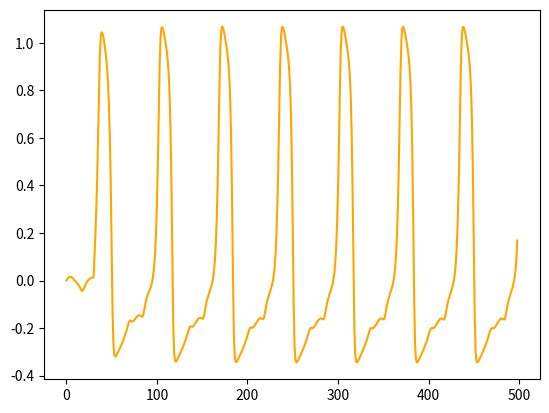

Reproduce this figure in Python.
import numpy as np
import time
import matplotlib.pyplot as plt
import math
start_time = time.time()

Time = 500
dt = 1
amount = int(Time / dt)
tau = 30#14.9#14.94974
a = 0.25
b = 0.02
c = 0.2
gamma = 0.02
u1 = []
u2 = []
v1 = []
v2 = []
for i in range(int(tau/dt)):
    u1.append(0)
    u2.append(0)
    v1.append(0)
    v2.append(0)
u1.append(0.5)
u2.append(0)
v1.append(0)
v2.append(0)
print(u1[0],u1[int(tau/dt)-1],u1[int(tau/dt)])

def f1(y1,w1,y2,t):
    return -a*y1 + (a+1)*pow(y1,2)-pow(y1,3) - w1 + c*math.tanh(y2)
def f2(y1,w1):
    return b*y1 - gamma*w1

for i in range(int(tau/dt),amount+int(tau/dt)-1):
    t = (i-int(tau/dt))*dt
    k1 = f1(u1[i], v1[i], u2[i-int(tau/dt)],t) # u1
    m1 = f2(u1[i],v1[i]) #v1
    o1 = f1(u2[i], v2[i], u1[i-int(tau/dt)],t) #u2
    r1 = f2(u2[i],v2[i]) #v2

    k2 = f1(u1[i]+dt*k1/2, v1[i]+dt*m1/2, u2[i-int(tau/dt)]+dt*o1/2, t+dt/2)
    m2 = f2(u1[i]+dt*k1/2, v1[i]+dt*m1/2)
    o2 = f1(u2[i]+dt*o1/2,v2[i]+dt*r1/2,u1[i-int(tau/dt)]+dt*k1/2,   t+dt/2)
    r2 = f2(u2[i]+dt*o1/2, v2[i]+dt*r1/2)

    k3 = f1(u1[i]+dt*k2/2, v1[i]+dt*m2/2, u2[i-int(tau/dt)]+dt*o2/2, t+dt/2)
    m3 = f2(u1[i]+dt*k2/2, v1[i]+dt*m2/2)
    o3 = f1( u2[i]+dt*o2/2, v2[i]+dt*r2/2,u1[i-int(tau/dt)]+dt*k2/2, t+dt/2)
    r3 = f2(u2[i]+dt*o2/2, v2[i]+dt*r2/2)

    k4 = f1(u1[i]+dt*k3, v1[i]+dt*m3, u2[i-int(tau/dt)]+dt*o3, t+dt)
    m4 = f2(u1[i]+dt*k3, v1[i]+dt*m3)
    o4 = f1( u2[i]+dt*o3, v2[i]+dt*r3 ,u1[i-int(tau/dt)]+dt*k3,t+dt)
    r4 = f2(u2[i]+dt*o3, v2[i]+dt*r3)

    u1.append(u1[i] + (1/6) *(k1 + 2*k2 + 2*k3 + k4))
    v1.append(v1[i] + (1/6) *( m1 + 2*m2 + 2*m3 + m4))
    u2.append(u2[i] + (1/6) *(o1 + 2*o2 + 2*o3 + o4))
    v2.append(v2[i] + (1/6) *(r1 + 2*r2 + 2*r3 + r4))


j=[]

for i in range(amount-1):
    j.append((i)*dt)

fig, ax = plt.subplots()

w1= []
w2= []
for i in range(amount-1):
    w1.append(u1[i+int(tau/dt)])
    w2.append(u2[i + int(tau / dt)])
#ax.plot(j, w1, color="blue", label="u1(x)")      # функция y1(x), синий, надпись y(x)
ax.plot(j, w2, color="orange", label="u2(x)")      # функция y2(x), красный, надпись y'(x)

plt.show()                                      # показать рисунок
#fig.savefig('1.png')                            # сохранить в файл 1.png
end_time = time.time()
print("--- %s seconds ---" % (end_time - start_time))

